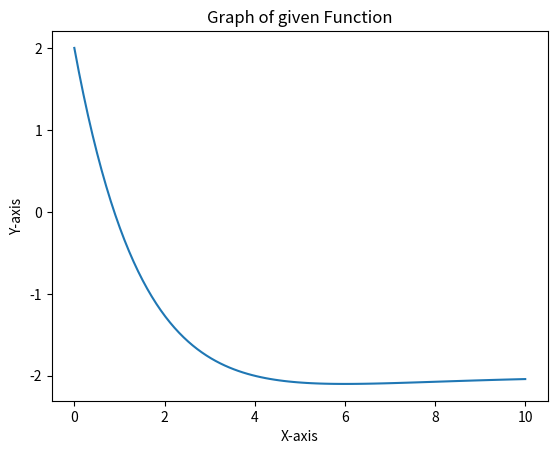
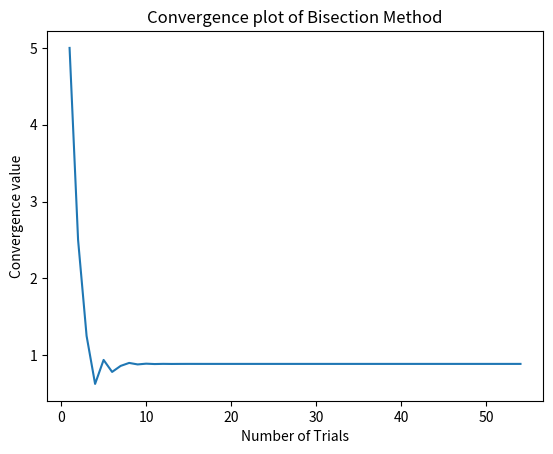
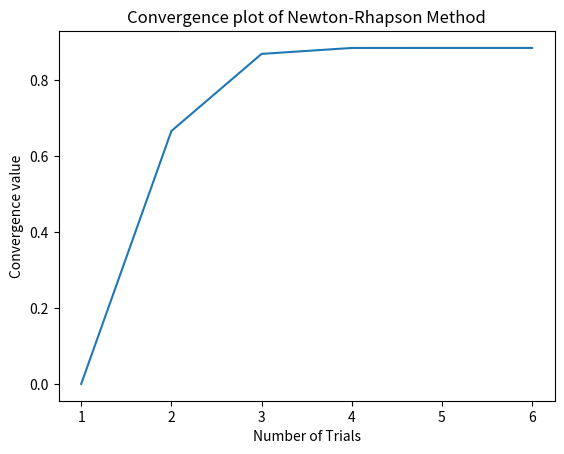
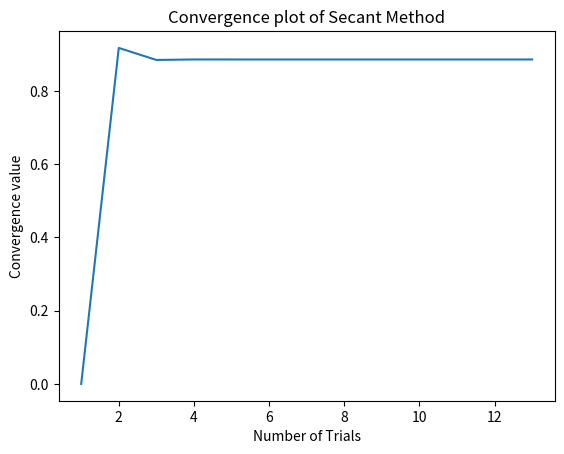

Write the Python code that produced these figures, in order.
# Problem3

#####given function's graph#######

import numpy as np  # numpy 패키지를 np라는 이름으로 호출
from matplotlib import pyplot as plt  # matploblib 패키지의 pyplot모듈을 plt라는 이름으로 호출
def f(x):  # 주어진 함수를 x를 입력값으로 사용하는 함수 f로 선언
    return np.exp(-0.5 * x) * (4 - x) - 2
arrx = np.linspace(0, 10, 100)  # 그래프를 plot할 때 x축으로 활용할 list를 0과 10 사이를 100등분 하여 생성
plt.title("Graph of given Function")  # 그래프의 제목 설정
plt.xlabel("X-axis")  # x축의 이름을 "X-axis"로 저장
plt.ylabel("Y-axis")  # y축의 이름을 "Y-axis"로 저장
plt.plot(arrx, f(arrx))  # arrx를 x축으로, 입력값으로 arrx를 받은 함수 f를 y축으로 하여 plot
plt.show()    #그래프 표시 수행

########bisection method###############

a = 0.0  # 왼쪽 구간 끝 값 설정
b = 10.0  # 오른쪽 구간 끝 값 설정
clist = []  # 변화하는 c값들을 저장할 list를 생성, 이는 iteration 횟수가 몇 회인지 저장하는 역할도 겸한다.
while True:  # while문을 이용하여 무한히 반복
    c = (a + b) / 2  # bisection method를 수행하기 위한 c값을 지정
    clist.append(c)  # clist list에 해당 c값을 추가
    if f(a) * f(c) < 0:  # f(a)와 f(c)의 곱이 0보다 작은 경우 오른쪽 구간 끝값을 c로 변경
        b = c
    elif f(a) * f(c) > 0:  # f(a)와 f(c)의 곱이 0보다 큰 경우 왼쪽 구간 끝값을 c로 변경
        a = c
    else:  # 근을 구할 시, 해당 while문을 중지시킴.
        break
print(f"Bisection method's answer: {c}")    #해당 method로 구한 정답 출력

########Newton-Rhapson method###############

def ff(x2):  # f를 미분한 함수를 ff로 정의
    return (np.exp(-0.5 * x2) * (x2 - 6)) / 2

d = 0  # 초기값을 0으로 설정
dlist = [d]  # 변화하는 convergence value를 담기 위한 list 선언
while True:  # while문을 이용하여 무한히 반복
    d = d - (f(d) / ff(d))  # Netwon method 식
    dlist.append(d)  # Netwon method dlist에 당회차의 d값 추가
    if f(d) == 0:  # 근을 구할 시 while문 종료
        break
print(f"Newton-Rhapson method's answer: {d}")    #해당 method로 구한 정답 출력

########Secant method###############

e = 0;g = 1  # 구간 설정
elist = [0]  # 변화하는 convergence value값을 저장하기 위한 list 생성
while True:  # while문을 이용하여 무한히 반복
    e = e - (f(e) * (e - g)) / (f(e) - f(g))  # Secant method 사용
    elist.append(e)  # elist에 당회차의 e값을 추가
    if f(e) == 0:  # 근을 구할 시 while문 종료
        break 
print(f"Secant method's answer: {e}")    #해당 method로 구한 정답 출력

#################plot function###########

def method_plot(arr, name):  # convergence graph를 plot하기 위한 함수 선언, list 하나와 해당 방법의 이름을 입력값으로 받는다.
    x_axis = list(range(1, len(arr) + 1))  # trial 횟수를 x축으로 지정
    y_axis = arr  # convergence value들이 담긴 list를 y축으로 지정
    plt.figure()  # 그래프 창 생성
    plt.title(f'Convergence plot of {name} Method')  # 어떤 방법의 plot graph인지 표기
    plt.xlabel("Number of Trials")  # x축의 이름을 시도 횟수로 저장
    plt.ylabel("Convergence value")  # y축의 이름을 수렴값으로 저장
    plt.plot(x_axis, y_axis)  # 각 변수를 x축,y축으로 하여 plot

########method plot###############
method_plot(clist, "Bisection")  # Bisection method에 대한 plot 수행
method_plot(dlist, "Newton-Rhapson")  # Newton-Rhapson method에 대한 plot 수행
method_plot(elist, "Secant")  # Secant method에 대한 plot 수행
plt.show()    #그래프 표시 수행